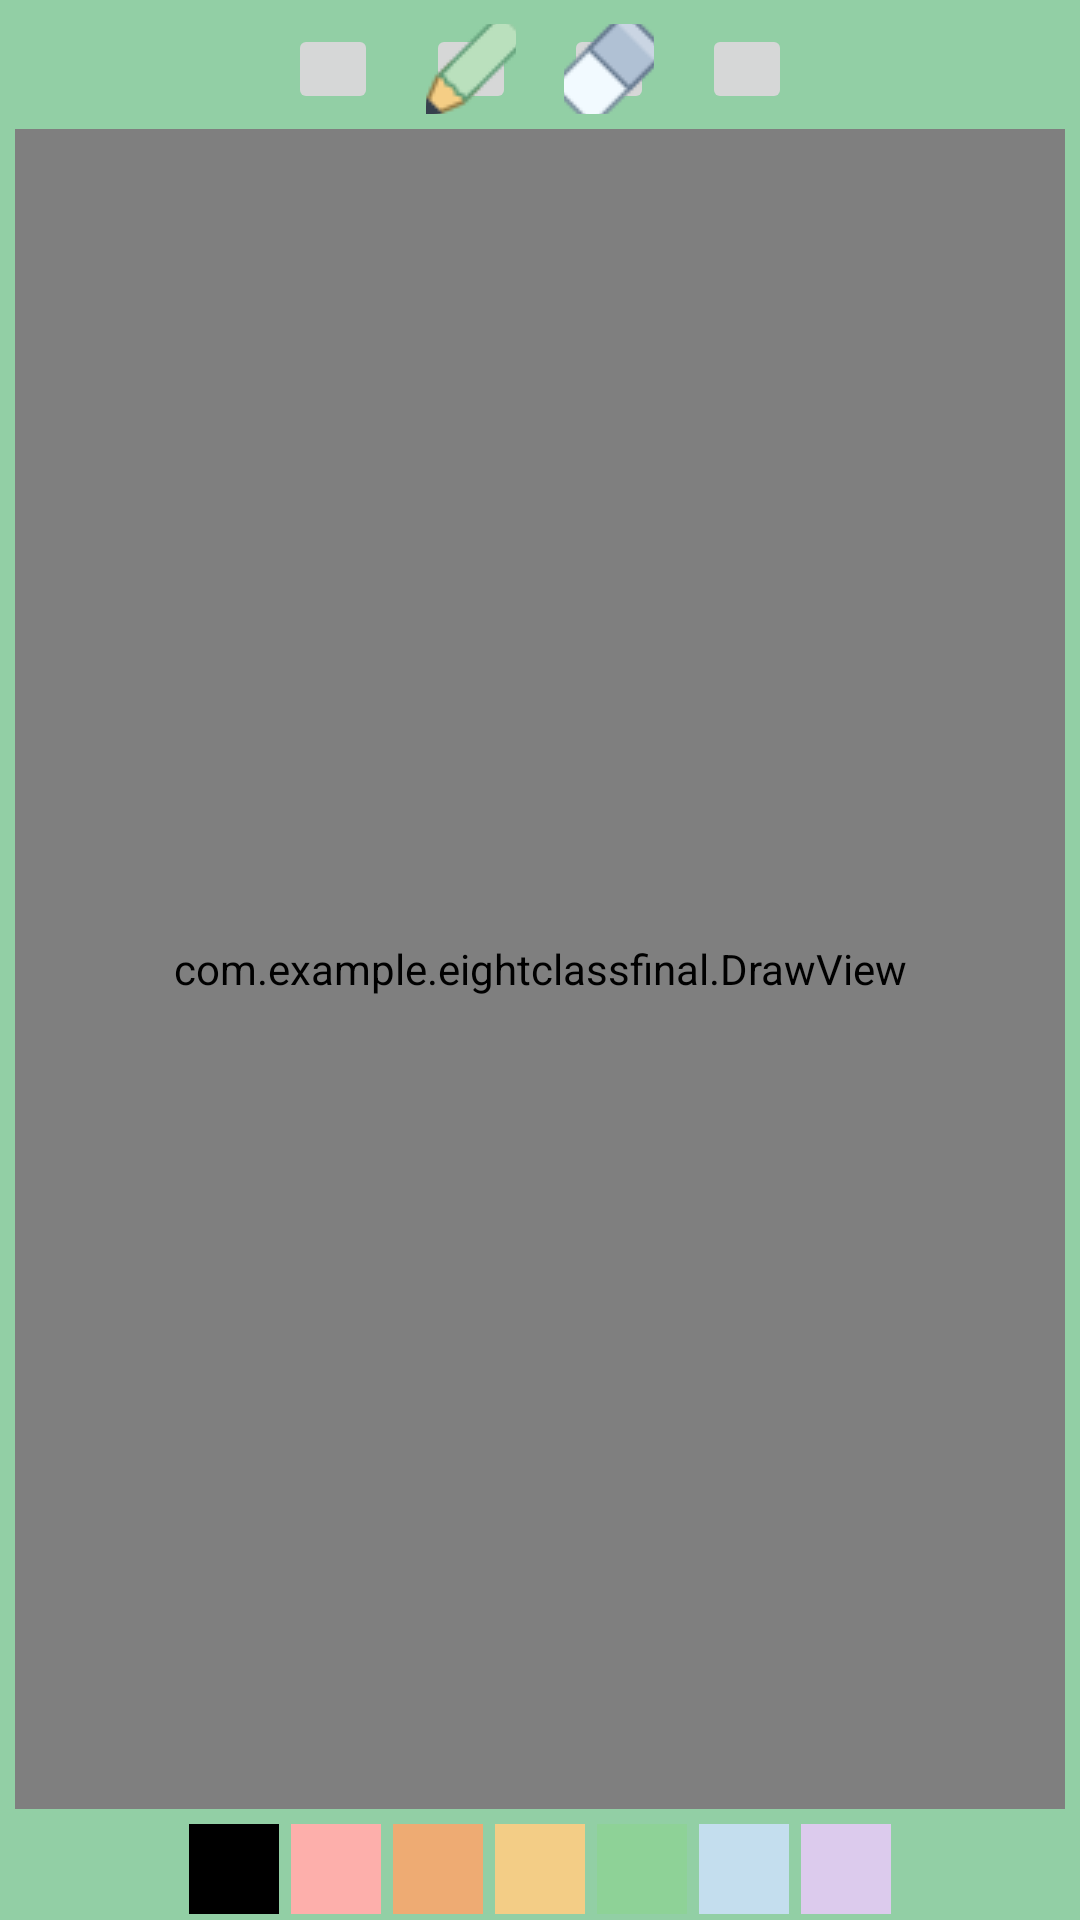

Produce the Android XML layout that renders to this screen, including the resource entries it uses.
<!-- AndroidManifest.xml: application theme Theme.EightClassFinal -->
<!-- res/layout/activity_draw.xml -->
<?xml version="1.0" encoding="utf-8"?>
<LinearLayout xmlns:android="http://schemas.android.com/apk/res/android"
    xmlns:app="http://schemas.android.com/apk/res-auto"
    xmlns:tools="http://schemas.android.com/tools"
    android:layout_width="match_parent"
    android:layout_height="match_parent"
    android:background="@color/maincolor"
    android:orientation="vertical"
    tools:context=".DrawActivity">

    <LinearLayout
        android:layout_width="wrap_content"
        android:layout_height="40dp"
        android:layout_gravity="center"
        android:orientation="horizontal">
        <ImageButton
            android:id="@+id/new_btn"
            android:layout_width="30dp"
            android:layout_height="30dp"
            android:layout_margin="8dp"
            android:contentDescription="new drawing"
            android:src="@drawable/addfile" />
        <ImageButton
            android:id="@+id/Brush_btn"
            android:layout_width="30dp"
            android:layout_height="30dp"
            android:layout_margin="8dp"
            android:contentDescription="brush mode"
            android:src="@drawable/drawing" />
        <ImageButton
            android:id="@+id/erase_btn"
            android:layout_width="30dp"
            android:layout_height="30dp"
            android:layout_margin="8dp"
            android:contentDescription="erase"
            android:src="@drawable/eraser" />

        <ImageButton
            android:id="@+id/color_btn"
            android:layout_width="30dp"
            android:layout_height="30dp"
            android:layout_margin="8dp"
            android:contentDescription="color"
            android:src="@drawable/color" />

    </LinearLayout>

    <com.example.eightclassfinal.DrawView
        android:id="@+id/drawing"
        android:layout_width="match_parent"
        android:layout_height="0dp"
        android:layout_marginBottom="3dp"
        android:layout_marginLeft="5dp"
        android:layout_marginRight="5dp"
        android:layout_marginTop="3dp"
        android:layout_weight="1"
        android:background="#FFFFFFFF" />
    <LinearLayout
        android:layout_width="wrap_content"
        android:layout_height="wrap_content"
        android:layout_gravity="center"
        android:orientation="vertical">

        <LinearLayout
            android:id="@+id/paint_Colors"
            android:layout_width="wrap_content"
            android:layout_height="wrap_content"
            android:orientation="horizontal" >

            <ImageButton
                android:id="@+id/black_btn"
                android:layout_width="30dp"
                android:layout_height="30dp"
                android:layout_margin="2dp"
                android:onClick="clicked"
                android:background="#FF000000"
                android:tag="#FF000000" />

            <ImageButton
                android:id="@+id/red_btn"
                android:layout_width="30dp"
                android:layout_height="30dp"
                android:layout_margin="2dp"
                android:onClick="clicked"
                android:background="#FDAFAB"
                android:tag="#FDAFAB"/>
            <ImageButton
                android:id="@+id/orange_btn"
                android:layout_width="30dp"
                android:layout_height="30dp"
                android:layout_margin="2dp"
                android:onClick="clicked"
                android:background="#EEAB73"
                android:tag="#EEAB73"/>
            <ImageButton
                android:id="@+id/yelow_btn"
                android:layout_width="30dp"
                android:layout_height="30dp"
                android:layout_margin="2dp"
                android:onClick="clicked"
                android:background="#F3CD86"
                android:tag="#F3CD86"/>
            <ImageButton
                android:id="@+id/green_btn"
                android:layout_width="30dp"
                android:layout_height="30dp"
                android:layout_margin="2dp"
                android:onClick="clicked"
                android:background="#8ED297"
                android:tag="#8ED297"/>
            <ImageButton
                android:id="@+id/blue_btn"
                android:layout_width="30dp"
                android:layout_height="30dp"
                android:layout_margin="2dp"
                android:onClick="clicked"
                android:background="#C4DEEE"
                android:tag="#C4DEEE"/>
            <ImageButton
                android:id="@+id/purple_btn"
                android:layout_width="30dp"
                android:layout_height="30dp"
                android:layout_margin="2dp"
                android:onClick="clicked"
                android:background="#DCCBED"
                android:tag="#DCCBED"/>

        </LinearLayout>

    </LinearLayout>

</LinearLayout>
<!-- resources referenced by this layout -->
<resources>
  <color name="maincolor">#92CFA5</color>
  <!-- drawable drawing: png bitmap (drawable-v24, 1302 bytes) -->
  <!-- drawable eraser: png bitmap (drawable-v24, 1197 bytes) -->
  <style name="Theme.EightClassFinal" parent="Theme.MaterialComponents.DayNight.NoActionBar">
          
          <item name="colorPrimary">@color/purple_500</item>
          <item name="colorPrimaryVariant">@color/purple_700</item>
          <item name="colorOnPrimary">@color/white</item>
          
          <item name="colorSecondary">@color/teal_200</item>
          <item name="colorSecondaryVariant">@color/teal_700</item>
          <item name="colorOnSecondary">@color/black</item>
          
          <item name="android:statusBarColor" tools:targetApi="l">?attr/colorPrimaryVariant</item>
          
  
      </style>
  <color name="purple_500">#92CFA5</color>
  <color name="purple_700">#78AF89</color>
  <color name="white">#FFFFFFFF</color>
  <color name="teal_200">#FF03DAC5</color>
  <color name="teal_700">#FF018786</color>
  <color name="black">#FF000000</color>
</resources>
